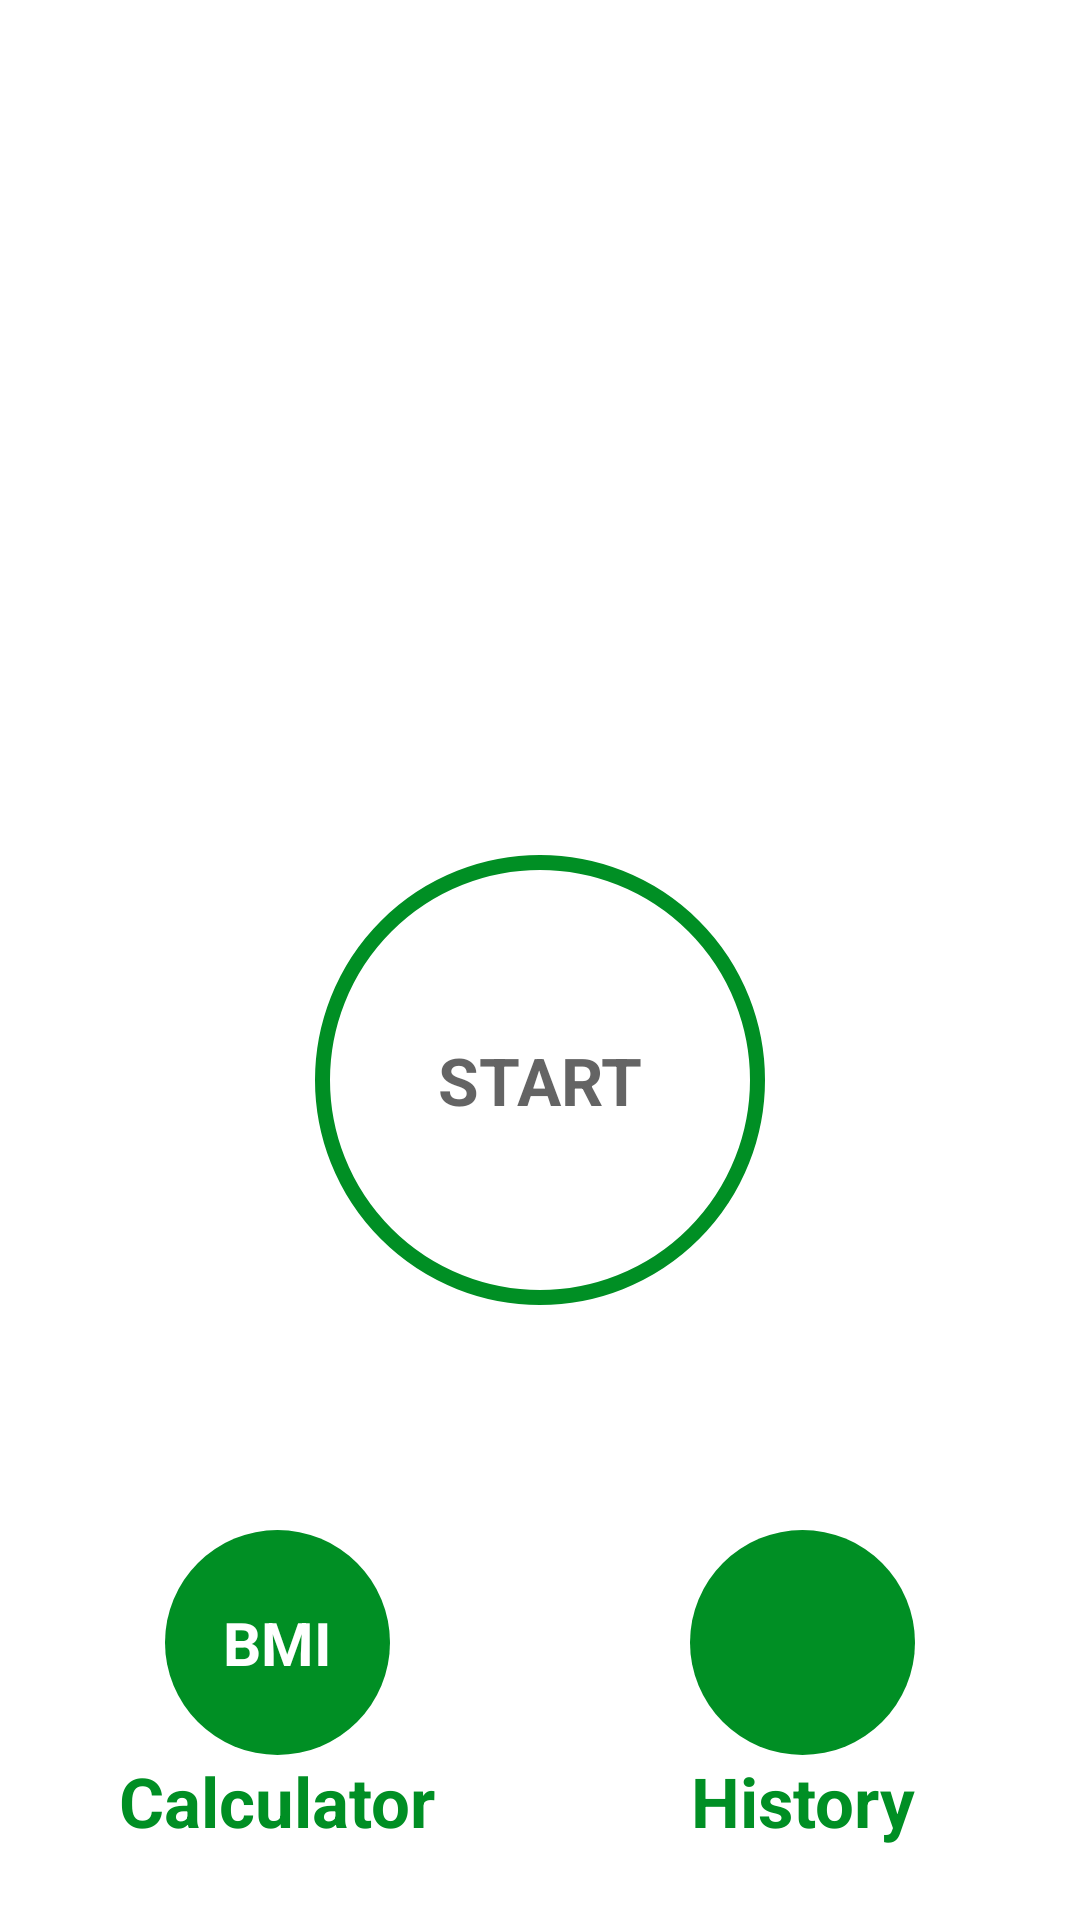

Layout XML and referenced resources for this Android screen:
<!-- AndroidManifest.xml: application theme Theme.7minuteApp -->
<!-- res/layout/activity_main.xml -->
<?xml version="1.0" encoding="utf-8"?>
<androidx.constraintlayout.widget.ConstraintLayout xmlns:android="http://schemas.android.com/apk/res/android"
    xmlns:app="http://schemas.android.com/apk/res-auto"
    xmlns:tools="http://schemas.android.com/tools"
    android:layout_width="match_parent"
    android:layout_height="match_parent"
    tools:context=".MainActivity"
    android:padding="@dimen/def_padding">

    <ImageView
        android:id="@+id/myImageView"
        android:layout_width="match_parent"
        android:layout_height="220dp"
        android:src="@drawable/img_main_page"
        android:layout_marginTop="50dp"

        app:layout_constraintTop_toTopOf="parent"
        app:layout_constraintBottom_toTopOf="@+id/flstart"/>

    <FrameLayout
        android:id="@+id/flstart"
        android:layout_width="150dp"
        android:layout_height="150dp"

        app:layout_constraintTop_toBottomOf="@+id/myImageView"
        app:layout_constraintEnd_toEndOf="parent"
        app:layout_constraintStart_toStartOf="parent"
        android:background="@drawable/item_color_ripple"
        android:layout_marginTop="10dp"

        >

        <TextView

            android:layout_width="wrap_content"
            android:layout_height="wrap_content"
            android:text="START"
            android:textColor="@color/colorPrimary"
            android:textStyle="bold"
            android:textSize="@dimen/default_button_text_size"
            android:layout_gravity="center"
            />

    </FrameLayout>

    <LinearLayout
        android:id="@+id/btnll"
        android:layout_width="match_parent"
        android:layout_height="wrap_content"
        app:layout_constraintEnd_toEndOf="parent"
        app:layout_constraintStart_toStartOf="parent"
        app:layout_constraintTop_toBottomOf="@id/flstart"
        android:layout_marginTop="75dp"
        android:orientation="horizontal"
        android:gravity="center"
        >

        <LinearLayout
            android:layout_width="0dp"
            android:layout_height="75dp"
            android:layout_weight="1"
            android:gravity="center"
            >

            <FrameLayout
                android:id="@+id/BMI"
                android:layout_width="75dp"
                android:layout_height="75dp"

                android:background="@drawable/item_circular_color_accent_background"

                >

                <TextView
                    android:layout_width="wrap_content"
                    android:layout_height="wrap_content"
                    android:text="BMI"
                    android:textColor="@color/white"
                    android:textStyle="bold"
                    android:textSize="20dp"
                    android:layout_gravity="center"
                    />

            </FrameLayout>
        </LinearLayout>

        <LinearLayout
            android:layout_width="0dp"
            android:layout_height="75dp"
            android:layout_weight="1"
            android:gravity="center">
            <FrameLayout
                android:layout_marginHorizontal="50dp"
                android:id="@+id/history"
                android:layout_width="75dp"
                android:layout_height="75dp"

                android:background="@drawable/item_circular_color_accent_background"
                >

                <ImageView
                    android:background="@drawable/history"
                    android:layout_width="50dp"
                    android:layout_height="50dp"
                    android:text="BMI"
                    android:textColor="@color/white"
                    android:textStyle="bold"
                    android:textSize="20dp"
                    android:layout_gravity="center"
                    />

            </FrameLayout>
        </LinearLayout>



    </LinearLayout>

    <LinearLayout
        android:layout_width="match_parent"
        android:layout_height="wrap_content"
        android:orientation="horizontal"
        app:layout_constraintEnd_toEndOf="parent"
        app:layout_constraintStart_toStartOf="parent"
        app:layout_constraintTop_toBottomOf="@id/btnll"
        android:gravity="center"

        >

        <TextView
            android:layout_width="0dp"
            android:layout_height="wrap_content"
            android:text="Calculator"
            android:layout_weight="1"
            android:textAlignment="center"
            android:textSize="23sp"
            android:textStyle="bold"
            android:textColor="@color/colorAccent"/>

        <TextView
            android:layout_width="0dp"
            android:layout_height="wrap_content"
            android:layout_weight="1"
            android:text="History"
            android:textSize="23sp"
            android:textAlignment="center"
            android:textStyle="bold"
            android:textColor="@color/colorAccent"/>

    </LinearLayout>


</androidx.constraintlayout.widget.ConstraintLayout>
<!-- resources referenced by this layout -->
<resources>
  <color name="colorAccent">#008F24</color>
  <color name="colorPrimary">#B2212121</color>
  <color name="white">#FFFFFFFF</color>
  <dimen name="def_padding">5dp</dimen>
  <dimen name="default_button_text_size">22sp</dimen>
  <!-- drawable item_circular_color_accent_background (drawable) -->
  <?xml version="1.0" encoding="utf-8"?>
  <shape xmlns:android="http://schemas.android.com/apk/res/android"
      android:shape="oval"
      >
  
      <solid android:color="@color/colorAccent"/>
  </shape>
  <!-- drawable item_color_ripple (drawable) -->
  <?xml version="1.0" encoding="utf-8"?>
  <ripple xmlns:android="http://schemas.android.com/apk/res/android"
      android:color="@color/lightGrey"
      >
  
      <item android:id="@android:id/mask">
          <shape android:shape="oval">
              <solid android:color="@color/white"/>
          </shape>
      </item>
  
      <item android:drawable="@drawable/item_circular_border"/>
  </ripple>
  <style name="Theme.7minuteApp" parent="Theme.MaterialComponents.DayNight.NoActionBar">
          
          <item name="colorPrimary">@color/purple_500</item>
          <item name="colorPrimaryVariant">@color/purple_700</item>
          <item name="colorOnPrimary">@color/white</item>
          
          <item name="colorSecondary">@color/teal_200</item>
          <item name="colorSecondaryVariant">@color/teal_700</item>
          <item name="colorOnSecondary">@color/black</item>
          
          <item name="android:statusBarColor">?attr/colorPrimaryVariant</item>
          
      </style>
  <color name="lightGrey">#DCDCDC</color>
  <!-- drawable item_circular_border (drawable) -->
  <?xml version="1.0" encoding="utf-8"?>
  <shape xmlns:android="http://schemas.android.com/apk/res/android"
      android:shape="oval"
      >
  
      <stroke
          android:width="5dp"
          android:color="@color/colorAccent"
          />
      <solid android:color="@color/white"/>
  </shape>
  <color name="purple_500">#FF6200EE</color>
  <color name="purple_700">#FF3700B3</color>
  <color name="teal_200">#FF03DAC5</color>
  <color name="teal_700">#FF018786</color>
  <color name="black">#FF000000</color>
</resources>
